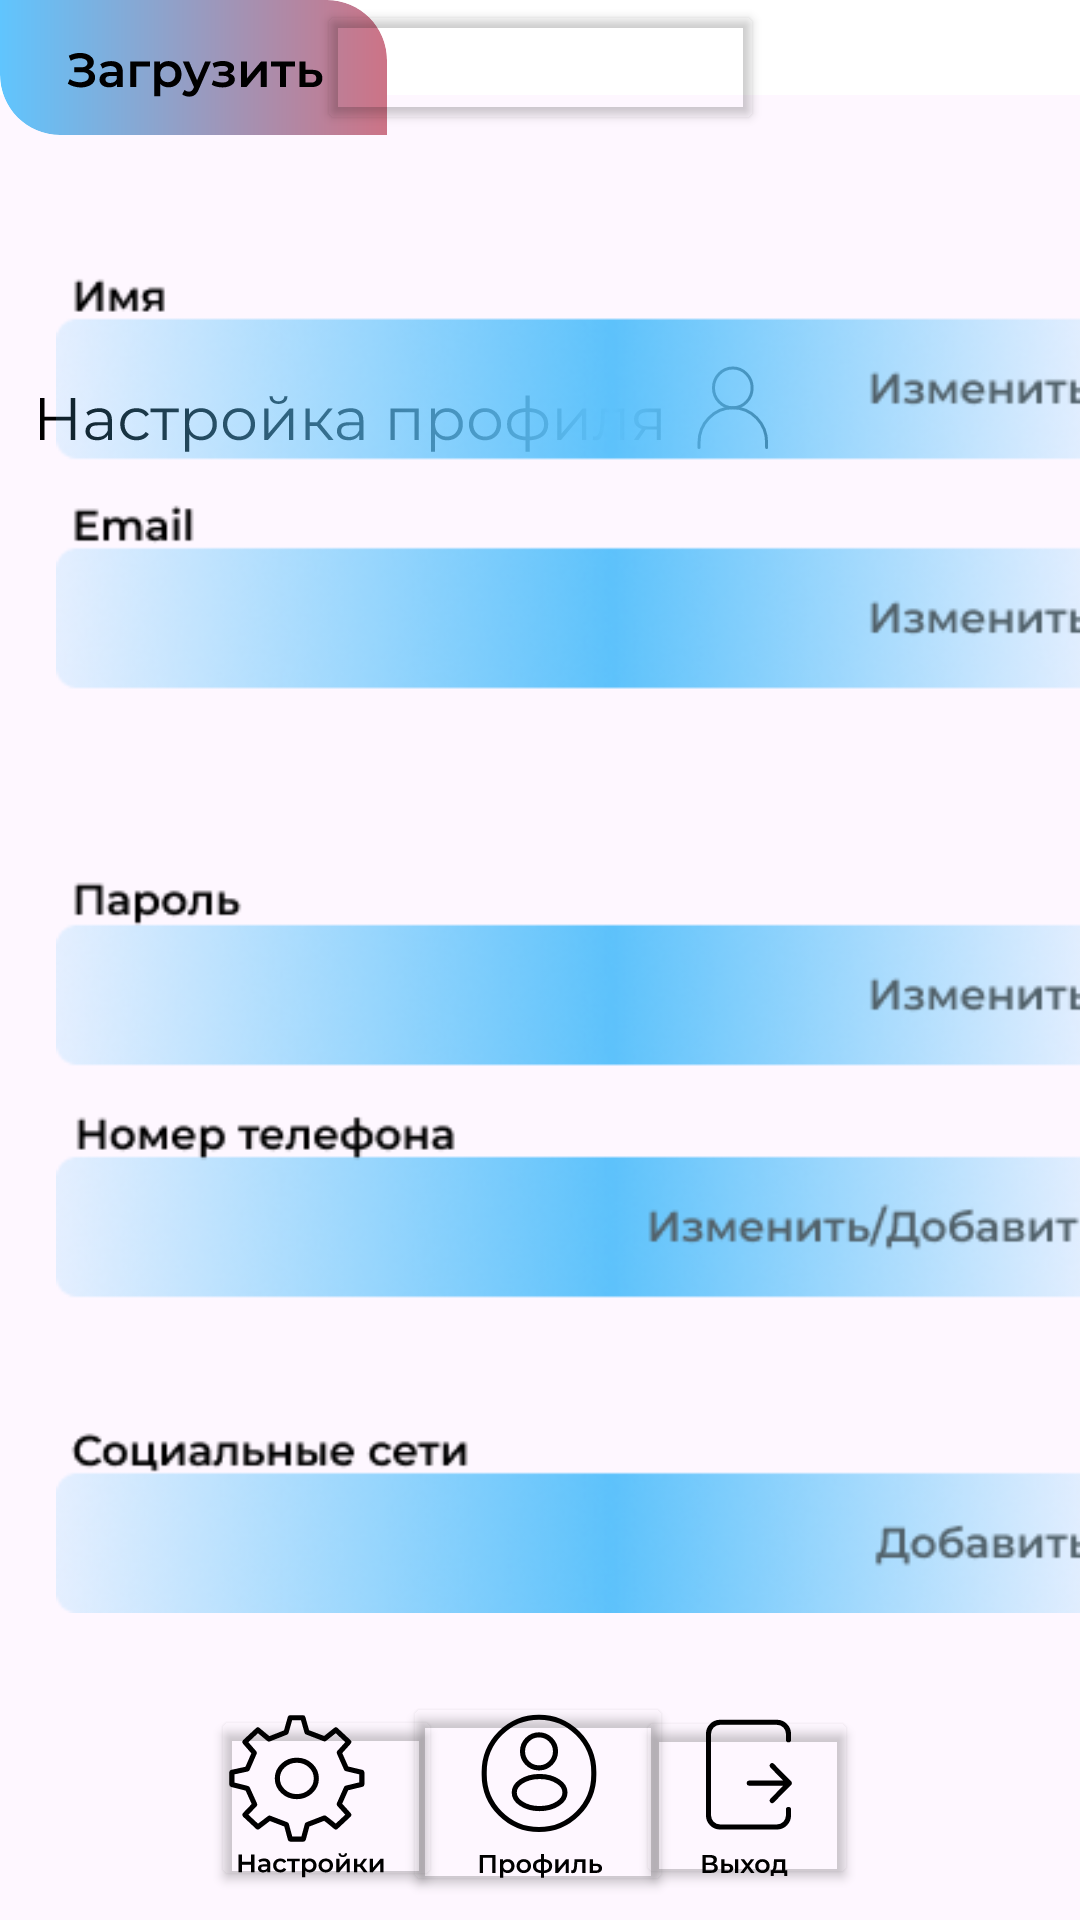

Write the Android layout XML for this screen, with the resource values it uses.
<!-- AndroidManifest.xml: application theme Theme.Xct -->
<!-- res/layout/activity_main5.xml -->
<?xml version="1.0" encoding="utf-8"?>
<androidx.constraintlayout.widget.ConstraintLayout xmlns:android="http://schemas.android.com/apk/res/android"
    xmlns:app="http://schemas.android.com/apk/res-auto"
    xmlns:tools="http://schemas.android.com/tools"
    android:layout_width="match_parent"
    android:layout_height="match_parent"
    tools:context=".MainActivity5">

    <ImageView
        android:id="@+id/imageView7"
        android:layout_width="412dp"
        android:layout_height="160dp"
        android:layout_marginBottom="592dp"
        android:src="@drawable/headersettings"
        app:layout_constraintBottom_toBottomOf="parent"
        app:layout_constraintEnd_toEndOf="parent"
        app:layout_constraintHorizontal_bias="0.0"
        app:layout_constraintStart_toStartOf="parent" />

    <ImageView
        android:id="@+id/imageView8"
        android:layout_width="wrap_content"
        android:layout_height="wrap_content"
        android:src="@drawable/settingslk"
        app:layout_constraintBottom_toBottomOf="parent"
        app:layout_constraintEnd_toEndOf="parent"
        app:layout_constraintHorizontal_bias="0.096"
        app:layout_constraintStart_toStartOf="parent"
        app:layout_constraintTop_toTopOf="parent"
        app:layout_constraintVertical_bias="0.199" />

    <ImageView
        android:id="@+id/imageView9"
        android:layout_width="402dp"
        android:layout_height="448dp"
        android:src="@drawable/edtrezume"
        app:layout_constraintBottom_toBottomOf="parent"
        app:layout_constraintEnd_toEndOf="parent"
        app:layout_constraintHorizontal_bias="0.0"
        app:layout_constraintStart_toStartOf="parent"
        app:layout_constraintTop_toTopOf="@+id/imageView7"
        app:layout_constraintVertical_bias="0.663" />

    <EditText
        android:id="@+id/editTextText"
        android:layout_width="326dp"
        android:layout_height="41dp"
        android:ems="10"
        android:inputType="text"
        android:text=""
        android:backgroundTint="#00E1E1E1"
        app:layout_constraintEnd_toEndOf="parent"
        app:layout_constraintHorizontal_bias="0.188"
        app:layout_constraintStart_toStartOf="parent"
        tools:layout_editor_absoluteY="588dp" />

    <EditText
        android:id="@+id/editTextText2"
        android:layout_width="359dp"
        android:layout_height="47dp"
        android:ems="10"
        android:inputType="text"
        android:text=""
        android:backgroundTint="#00E1E1E1"
        app:layout_constraintBottom_toBottomOf="@+id/menu"
        app:layout_constraintEnd_toEndOf="parent"
        app:layout_constraintHorizontal_bias="0.307"
        app:layout_constraintStart_toStartOf="parent"
        app:layout_constraintTop_toTopOf="parent"
        app:layout_constraintVertical_bias="0.712" />

    <EditText
        android:id="@+id/pass_up"
        android:layout_width="348dp"
        android:layout_height="36dp"
        android:ems="10"
        android:inputType="text"
        android:text=""
        android:backgroundTint="#00E1E1E1"
        app:layout_constraintBottom_toBottomOf="parent"
        app:layout_constraintEnd_toEndOf="@+id/imageView9"
        app:layout_constraintHorizontal_bias="0.296"
        app:layout_constraintStart_toStartOf="parent"
        app:layout_constraintTop_toTopOf="parent"
        app:layout_constraintVertical_bias="0.579" />

    <EditText
        android:id="@+id/login_up"
        android:layout_width="332dp"
        android:layout_height="39dp"
        android:ems="10"
        android:backgroundTint="#00E1E1E1"
        android:inputType="text"
        android:text=""
        app:layout_constraintBottom_toBottomOf="parent"
        app:layout_constraintEnd_toEndOf="parent"
        app:layout_constraintHorizontal_bias="0.124"
        app:layout_constraintStart_toStartOf="parent"
        app:layout_constraintTop_toTopOf="parent"
        app:layout_constraintVertical_bias="0.403" />

    <EditText
        android:id="@+id/name_up"
        android:layout_width="323dp"
        android:layout_height="38dp"
        android:backgroundTint="#00E1E1E1"
        android:ems="10"
        android:inputType="text"
        android:text=""
        app:layout_constraintBottom_toBottomOf="parent"
        app:layout_constraintEnd_toEndOf="parent"
        app:layout_constraintHorizontal_bias="0.284"
        app:layout_constraintStart_toStartOf="parent"
        app:layout_constraintTop_toTopOf="parent"
        app:layout_constraintVertical_bias="0.295" />

    <ImageView
        android:id="@+id/menu"
        android:layout_width="250dp"
        android:layout_height="57dp"
        android:src="@drawable/menu"

        app:layout_constraintBottom_toBottomOf="parent"
        app:layout_constraintEnd_toEndOf="parent"
        app:layout_constraintHorizontal_bias="0.496"
        app:layout_constraintStart_toStartOf="parent"
        app:layout_constraintTop_toTopOf="parent"
        app:layout_constraintVertical_bias="0.976" />
    <Button
        android:id="@+id/btn_lkst"
        android:layout_width="90dp"
        android:layout_height="68dp"
        android:backgroundTint="#00FFFFFF"
        android:text=""
        app:layout_constraintBottom_toBottomOf="parent"
        app:layout_constraintEnd_toEndOf="parent"
        app:layout_constraintHorizontal_bias="0.498"
        app:layout_constraintStart_toStartOf="parent"
        app:layout_constraintTop_toTopOf="parent"
        app:layout_constraintVertical_bias="0.986" />

    <Button
        android:id="@+id/btn_au"
        android:layout_width="74dp"
        android:layout_height="61dp"
        android:backgroundTint="#00FFFFFF"
        android:text=""
        app:layout_constraintBottom_toBottomOf="parent"
        app:layout_constraintEnd_toEndOf="parent"
        app:layout_constraintHorizontal_bias="0.741"
        app:layout_constraintStart_toStartOf="parent"
        app:layout_constraintTop_toTopOf="parent"
        app:layout_constraintVertical_bias="0.982" />

    <Button
        android:id="@+id/settings_menu"
        android:layout_width="77dp"
        android:layout_height="62dp"
        android:backgroundTint="#00FFFFFF"
        android:text=""
        app:layout_constraintBottom_toBottomOf="parent"
        app:layout_constraintEnd_toEndOf="parent"
        app:layout_constraintHorizontal_bias="0.248"
        app:layout_constraintStart_toStartOf="parent"
        app:layout_constraintTop_toTopOf="parent"
        app:layout_constraintVertical_bias="0.983" />

    <ImageView
        android:id="@+id/btn_upimg"
        android:layout_width="wrap_content"
        android:layout_height="wrap_content"
        android:src="@drawable/btn_up"
        tools:layout_editor_absoluteX="133dp"
        tools:layout_editor_absoluteY="334dp" />

    <Button
        android:id="@+id/btn_up"
        android:layout_width="149dp"
        android:layout_height="45dp"
        android:text=""
        android:backgroundTint="#00E1E1E1"
        app:layout_constraintEnd_toEndOf="parent"
        app:layout_constraintStart_toStartOf="parent"
        tools:layout_editor_absoluteY="334dp" />
</androidx.constraintlayout.widget.ConstraintLayout>
<!-- resources referenced by this layout -->
<resources>
  <!-- drawable btn_up: vector/xml drawable (drawable, 6228 chars, omitted) -->
  <!-- drawable edtrezume: png bitmap (drawable, 150709 bytes) -->
  <!-- drawable headersettings: png bitmap (drawable, 17137 bytes) -->
  <!-- drawable menu: vector/xml drawable (drawable, 14368 chars, omitted) -->
  <!-- drawable settingslk: vector/xml drawable (drawable, 10352 chars, omitted) -->
  <style name="Theme.Xct" parent="Base.Theme.Xct" />
  <style name="Base.Theme.Xct" parent="Theme.Material3.DayNight.NoActionBar">
          
          
      </style>
</resources>
